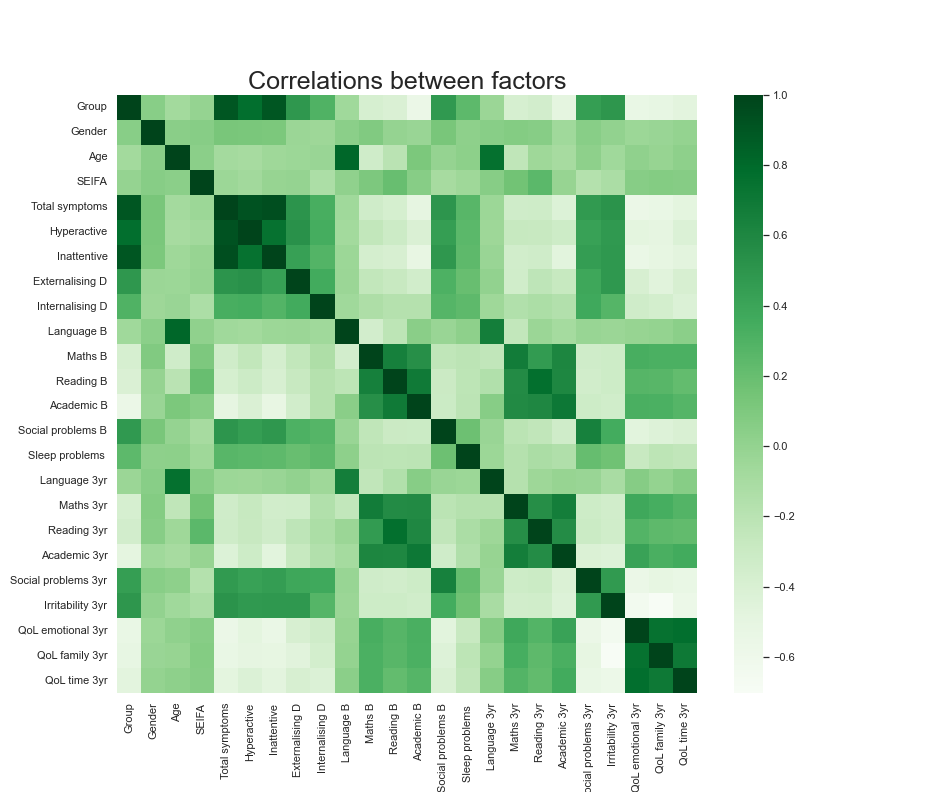

Data behind this chart, as committed beside it:
, Group, Gender, Age, SEIFA, Total symptoms, Hyperactive, Inattentive, Externalising D, Internalising D, Language B, Maths B, Reading B, Academic B, Social problems B, Sleep problems, Language 3yr, Maths 3yr, Reading 3yr, Academic 3yr, Social problems 3yr, Irritability 3yr, QoL emotional 3yr, QoL family 3yr
Group, 1, 0.05517, -0.07455, -0.0086, 0.9008, 0.772, 0.9039, 0.4927, 0.2985, -0.06272, -0.38, -0.4083, -0.5548, 0.4762, 0.2476, -0.03464, -0.3816, -0.3549, -0.49, 0.4471, 0.4985, -0.5388, -0.5129
Gender, 0.05517, 1, 0.04844, 0.05992, 0.1227, 0.1186, 0.1112, -0.0335, -0.04743, 0.04065, 0.08323, -0.01124, -0.02945, 0.1223, 0.02677, 0.05084, 0.06869, 0.06, -0.05797, 0.05464, 0.004435, -0.04246, -0.02629
Age, -0.07455, 0.04844, 1, 0.03598, -0.07875, -0.0939, -0.05583, -0.0432, -0.02928, 0.8155, -0.333, -0.201, 0.112, -0.009672, 0.03228, 0.7547, -0.232, -0.05762, -0.09122, 0.02678, -0.05835, 0.01636, -0.01787
SEIFA, -0.0086, 0.05992, 0.03598, 1, -0.03969, -0.06614, -0.01159, -0.007737, -0.1297, 0.01978, 0.1054, 0.2016, 0.06055, -0.0973, -0.05327, 0.05843, 0.1558, 0.2485, -0.01764, -0.165, -0.1188, 0.0583, 0.07514
Total symptoms, 0.9008, 0.1227, -0.07875, -0.03969, 1, 0.9256, 0.9432, 0.5091, 0.3343, -0.0613, -0.3356, -0.3744, -0.5015, 0.5024, 0.2642, -0.03995, -0.3343, -0.3293, -0.4261, 0.4706, 0.5173, -0.5534, -0.5412
Hyperactive, 0.772, 0.1186, -0.0939, -0.06614, 0.9256, 1, 0.7473, 0.5276, 0.3431, -0.07656, -0.2499, -0.3108, -0.4075, 0.4432, 0.2535, -0.04475, -0.2708, -0.2795, -0.322, 0.4248, 0.4804, -0.482, -0.5008
Inattentive, 0.9039, 0.1112, -0.05583, -0.01159, 0.9432, 0.7473, 1, 0.4306, 0.2858, -0.04038, -0.3695, -0.3841, -0.5227, 0.4925, 0.241, -0.03076, -0.3494, -0.3328, -0.4699, 0.4518, 0.4842, -0.5456, -0.5075
Externalising D, 0.4927, -0.0335, -0.0432, -0.007737, 0.5091, 0.5276, 0.4306, 1, 0.3608, -0.03307, -0.2474, -0.2794, -0.3465, 0.3123, 0.1988, 0.004028, -0.3416, -0.2276, -0.2726, 0.3867, 0.4839, -0.3901, -0.4595
Internalising D, 0.2985, -0.04743, -0.02928, -0.1297, 0.3343, 0.3431, 0.2858, 0.3608, 1, -0.05851, -0.1357, -0.1736, -0.1714, 0.2756, 0.2358, -0.05571, -0.1511, -0.1276, -0.1629, 0.3726, 0.2815, -0.332, -0.3621
Language B, -0.06272, 0.04065, 0.8155, 0.01978, -0.0613, -0.07656, -0.04038, -0.03307, -0.05851, 1, -0.3527, -0.2187, 0.04364, -0.02777, 0.02466, 0.6641, -0.2501, -0.03194, -0.08679, -0.01847, -0.03476, -0.01632, -0.0012
Maths B, -0.38, 0.08323, -0.333, 0.1054, -0.3356, -0.2499, -0.3695, -0.2474, -0.1357, -0.3527, 1, 0.6501, 0.5431, -0.2333, -0.2121, -0.243, 0.6796, 0.4632, 0.6134, -0.3336, -0.3194, 0.3285, 0.3198
Reading B, -0.4083, -0.01124, -0.201, 0.2016, -0.3744, -0.3108, -0.3841, -0.2794, -0.1736, -0.2187, 0.6501, 1, 0.6901, -0.2992, -0.2179, -0.1558, 0.5732, 0.7639, 0.6058, -0.3487, -0.3193, 0.2723, 0.2682
Academic B, -0.5548, -0.02945, 0.112, 0.06055, -0.5015, -0.4075, -0.5227, -0.3465, -0.1714, 0.04364, 0.5431, 0.6901, 1, -0.3088, -0.2128, 0.06181, 0.575, 0.5993, 0.705, -0.318, -0.3389, 0.3223, 0.3154
Social problems B, 0.4762, 0.1223, -0.009672, -0.0973, 0.5024, 0.4432, 0.4925, 0.3123, 0.2756, -0.02777, -0.2333, -0.2992, -0.3088, 1, 0.1765, -0.0277, -0.2089, -0.2414, -0.3331, 0.6462, 0.3512, -0.4645, -0.4355
Sleep problems, 0.2476, 0.02677, 0.03228, -0.05327, 0.2642, 0.2535, 0.241, 0.1988, 0.2358, 0.02466, -0.2121, -0.2179, -0.2128, 0.1765, 1, -0.04014, -0.1733, -0.1194, -0.1485, 0.2019, 0.164, -0.2824, -0.224
Language 3yr, -0.03464, 0.05084, 0.7547, 0.05843, -0.03995, -0.04475, -0.03076, 0.004028, -0.05571, 0.6641, -0.243, -0.1558, 0.06181, -0.0277, -0.04014, 1, -0.1766, -0.04672, -0.01648, -0.02944, -0.1064, 0.06342, -0.0005922
Maths 3yr, -0.3816, 0.06869, -0.232, 0.1558, -0.3343, -0.2708, -0.3494, -0.3416, -0.1511, -0.2501, 0.6796, 0.5732, 0.575, -0.2089, -0.1733, -0.1766, 1, 0.5513, 0.6651, -0.3229, -0.3483, 0.3755, 0.3389
Reading 3yr, -0.3549, 0.06, -0.05762, 0.2485, -0.3293, -0.2795, -0.3328, -0.2276, -0.1276, -0.03194, 0.4632, 0.7639, 0.5993, -0.2414, -0.1194, -0.04672, 0.5513, 1, 0.5649, -0.3048, -0.3433, 0.284, 0.2352
Academic 3yr, -0.49, -0.05797, -0.09122, -0.01764, -0.4261, -0.322, -0.4699, -0.2726, -0.1629, -0.08679, 0.6134, 0.6058, 0.705, -0.3331, -0.1485, -0.01648, 0.6651, 0.5649, 1, -0.4144, -0.431, 0.4161, 0.327
Social problems 3yr, 0.4471, 0.05464, 0.02678, -0.165, 0.4706, 0.4248, 0.4518, 0.3867, 0.3726, -0.01847, -0.3336, -0.3487, -0.318, 0.6462, 0.2019, -0.02944, -0.3229, -0.3048, -0.4144, 1, 0.4684, -0.5541, -0.505
Irritability 3yr, 0.4985, 0.004435, -0.05835, -0.1188, 0.5173, 0.4804, 0.4842, 0.4839, 0.2815, -0.03476, -0.3194, -0.3193, -0.3389, 0.3512, 0.164, -0.1064, -0.3483, -0.3433, -0.431, 0.4684, 1, -0.6378, -0.7031
QoL emotional 3yr, -0.5388, -0.04246, 0.01636, 0.0583, -0.5534, -0.482, -0.5456, -0.3901, -0.332, -0.01632, 0.3285, 0.2723, 0.3223, -0.4645, -0.2824, 0.06342, 0.3755, 0.284, 0.4161, -0.5541, -0.6378, 1, 0.7497
QoL family 3yr, -0.5129, -0.02629, -0.01787, 0.07514, -0.5412, -0.5008, -0.5075, -0.4595, -0.3621, -0.0012, 0.3198, 0.2682, 0.3154, -0.4355, -0.224, -0.0005922, 0.3389, 0.2352, 0.327, -0.505, -0.7031, 0.7497, 1
QoL time 3yr, -0.4716, -0.001068, 0.02519, 0.06598, -0.4825, -0.4218, -0.4734, -0.3868, -0.4181, 0.0359, 0.3157, 0.2192, 0.2758, -0.4, -0.2388, 0.06055, 0.2831, 0.2282, 0.3583, -0.533, -0.5646, 0.7679, 0.6958
